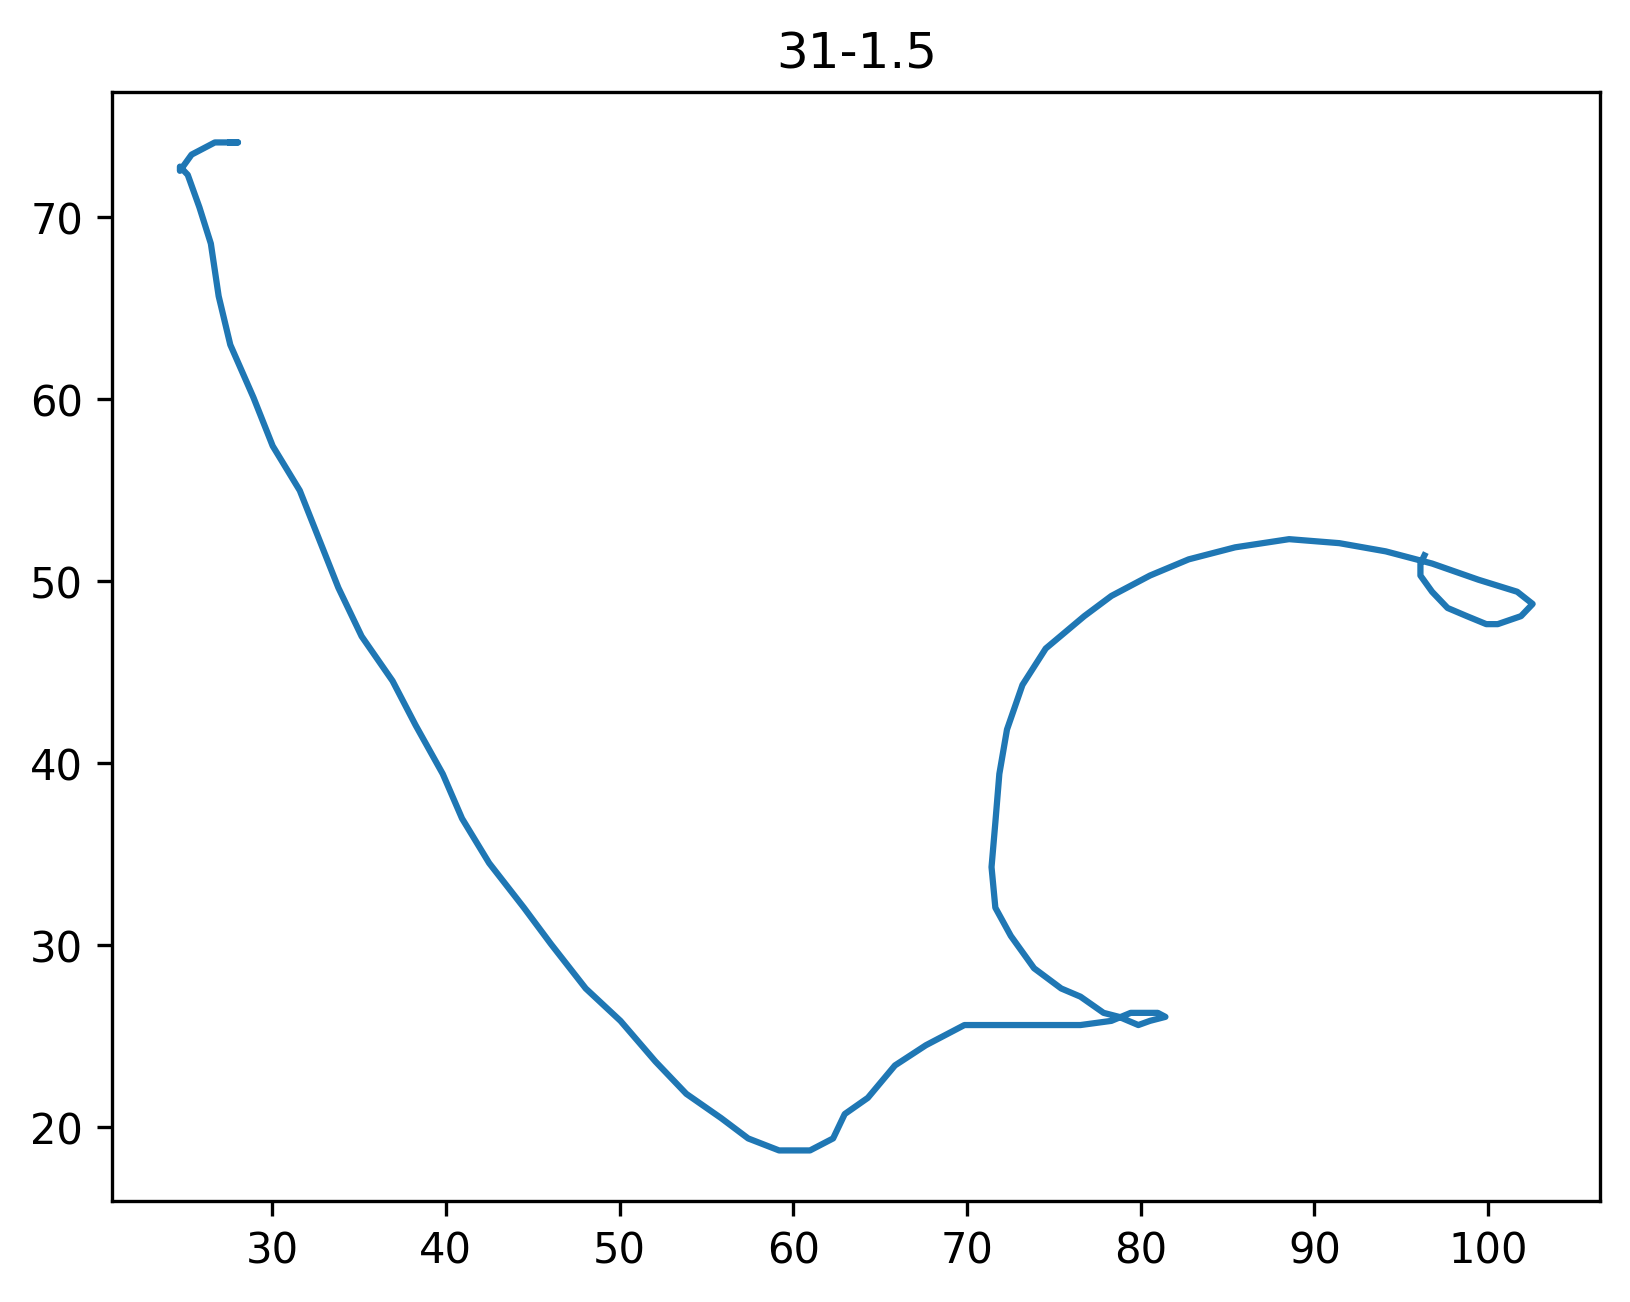

Source data for this figure (header and first rows):
31-1.5, 5/26/2007.1, 7:36 AM
x, y, t
96.33, 51.39, 0.00
96.10, 50.94, 0.10
96.10, 50.28, 0.20
96.77, 49.39, 0.30
97.66, 48.50, 0.40
98.77, 48.05, 0.50
99.89, 47.61, 0.60
100.5, 47.61, 0.70
101.9, 48.05, 0.80
102.6, 48.72, 0.90
101.7, 49.39, 1.00
99.44, 50.05, 1.10
96.77, 50.94, 1.20
94.10, 51.61, 1.30
91.43, 52.06, 1.40
88.54, 52.28, 1.50
85.43, 51.83, 1.60
82.76, 51.17, 1.70
80.53, 50.28, 1.80
78.31, 49.16, 1.90
76.75, 48.05, 2.00
74.53, 46.27, 2.10
73.19, 44.27, 2.20
72.30, 41.82, 2.30
71.86, 39.38, 2.40
71.63, 36.71, 2.50
71.41, 34.26, 2.60
71.63, 32.03, 2.70
72.52, 30.48, 2.80
73.86, 28.70, 2.90
75.42, 27.59, 3.00
76.53, 27.14, 3.10
77.86, 26.25, 3.20
78.75, 26.03, 3.30
79.86, 25.58, 3.40
80.53, 25.81, 3.50
81.42, 26.03, 3.60
80.98, 26.25, 3.70
80.53, 26.25, 3.80
79.42, 26.25, 3.90
78.31, 25.81, 4.01
76.53, 25.58, 4.10
74.30, 25.58, 4.20
72.08, 25.58, 4.30
69.85, 25.58, 4.40
67.63, 24.47, 4.50
65.85, 23.36, 4.60
64.29, 21.58, 4.70
62.96, 20.69, 4.80
62.29, 19.35, 4.90
60.96, 18.69, 5.00
59.18, 18.69, 5.10
57.40, 19.35, 5.20
55.84, 20.47, 5.30
53.84, 21.80, 5.40
52.06, 23.58, 5.50
50.05, 25.81, 5.60
48.05, 27.59, 5.70
46.05, 30.03, 5.80
... 25 more rows
